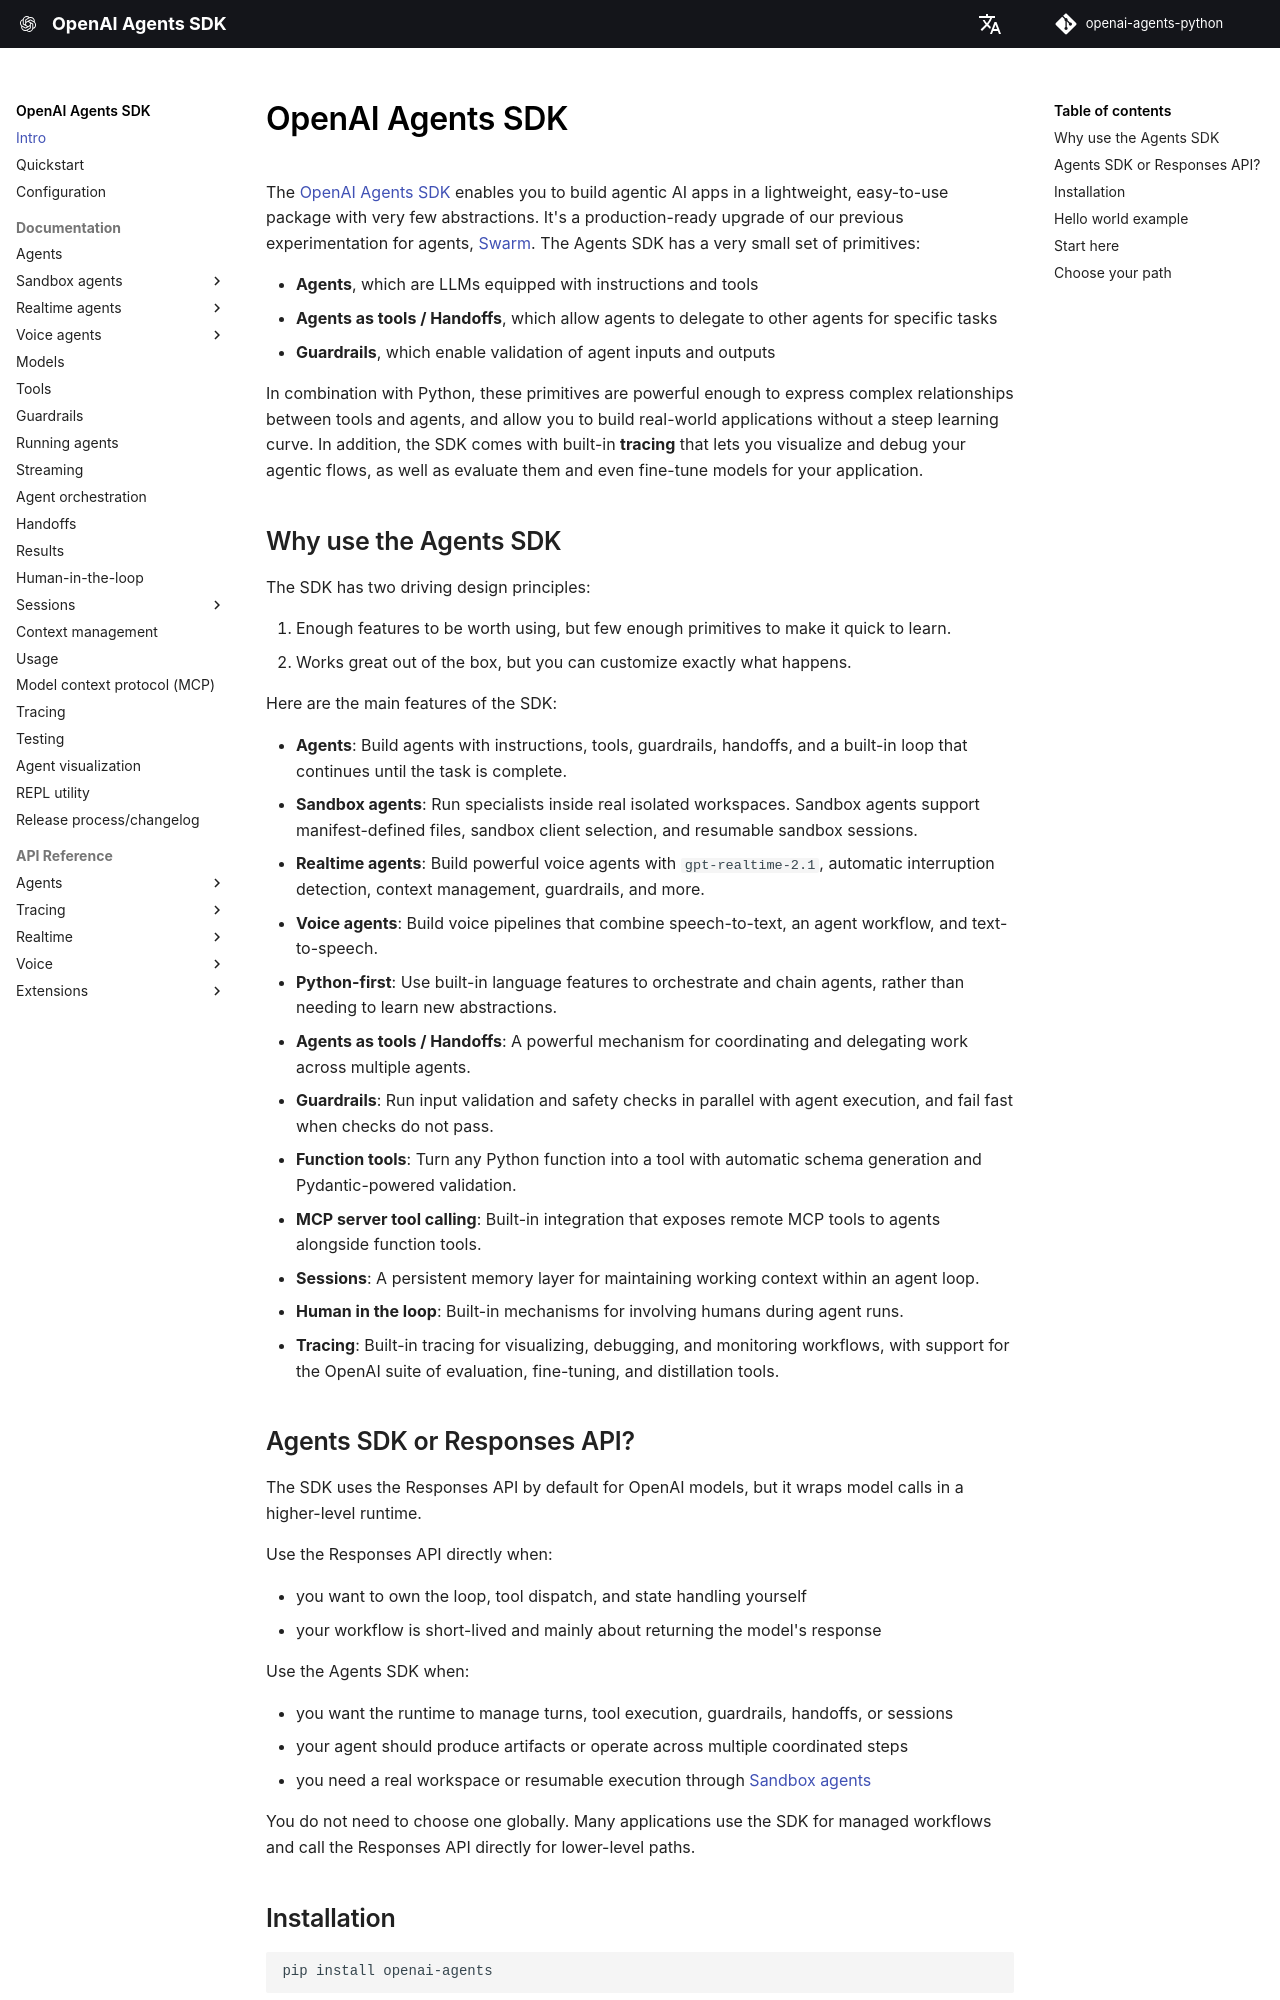

repository: garnet-labs/openai-agents-python · page: index.html · generator: mkdocs

# OpenAI Agents SDK

The [OpenAI Agents SDK](https://github.com/openai/openai-agents-python) enables you to build agentic AI apps in a lightweight, easy-to-use package with very few abstractions. It's a production-ready upgrade of our previous experimentation for agents, [Swarm](https://github.com/openai/swarm/tree/main). The Agents SDK has a very small set of primitives:

-   **Agents**, which are LLMs equipped with instructions and tools
-   **Agents as tools / Handoffs**, which allow agents to delegate to other agents for specific tasks
-   **Guardrails**, which enable validation of agent inputs and outputs

In combination with Python, these primitives are powerful enough to express complex relationships between tools and agents, and allow you to build real-world applications without a steep learning curve. In addition, the SDK comes with built-in **tracing** that lets you visualize and debug your agentic flows, as well as evaluate them and even fine-tune models for your application.

## Why use the Agents SDK

The SDK has two driving design principles:

1. Enough features to be worth using, but few enough primitives to make it quick to learn.
2. Works great out of the box, but you can customize exactly what happens.

Here are the main features of the SDK:

-   **Agents**: Build agents with instructions, tools, guardrails, handoffs, and a built-in loop that continues until the task is complete.
-   **Sandbox agents**: Run specialists inside real isolated workspaces. Sandbox agents support manifest-defined files, sandbox client selection, and resumable sandbox sessions.
-   **Realtime agents**: Build powerful voice agents with `gpt-realtime-2.1`, automatic interruption detection, context management, guardrails, and more.
-   **Voice agents**: Build voice pipelines that combine speech-to-text, an agent workflow, and text-to-speech.
-   **Python-first**: Use built-in language features to orchestrate and chain agents, rather than needing to learn new abstractions.
-   **Agents as tools / Handoffs**: A powerful mechanism for coordinating and delegating work across multiple agents.
-   **Guardrails**: Run input validation and safety checks in parallel with agent execution, and fail fast when checks do not pass.
-   **Function tools**: Turn any Python function into a tool with automatic schema generation and Pydantic-powered validation.
-   **MCP server tool calling**: Built-in integration that exposes remote MCP tools to agents alongside function tools.
-   **Sessions**: A persistent memory layer for maintaining working context within an agent loop.
-   **Human in the loop**: Built-in mechanisms for involving humans during agent runs.
-   **Tracing**: Built-in tracing for visualizing, debugging, and monitoring workflows, with support for the OpenAI suite of evaluation, fine-tuning, and distillation tools.
